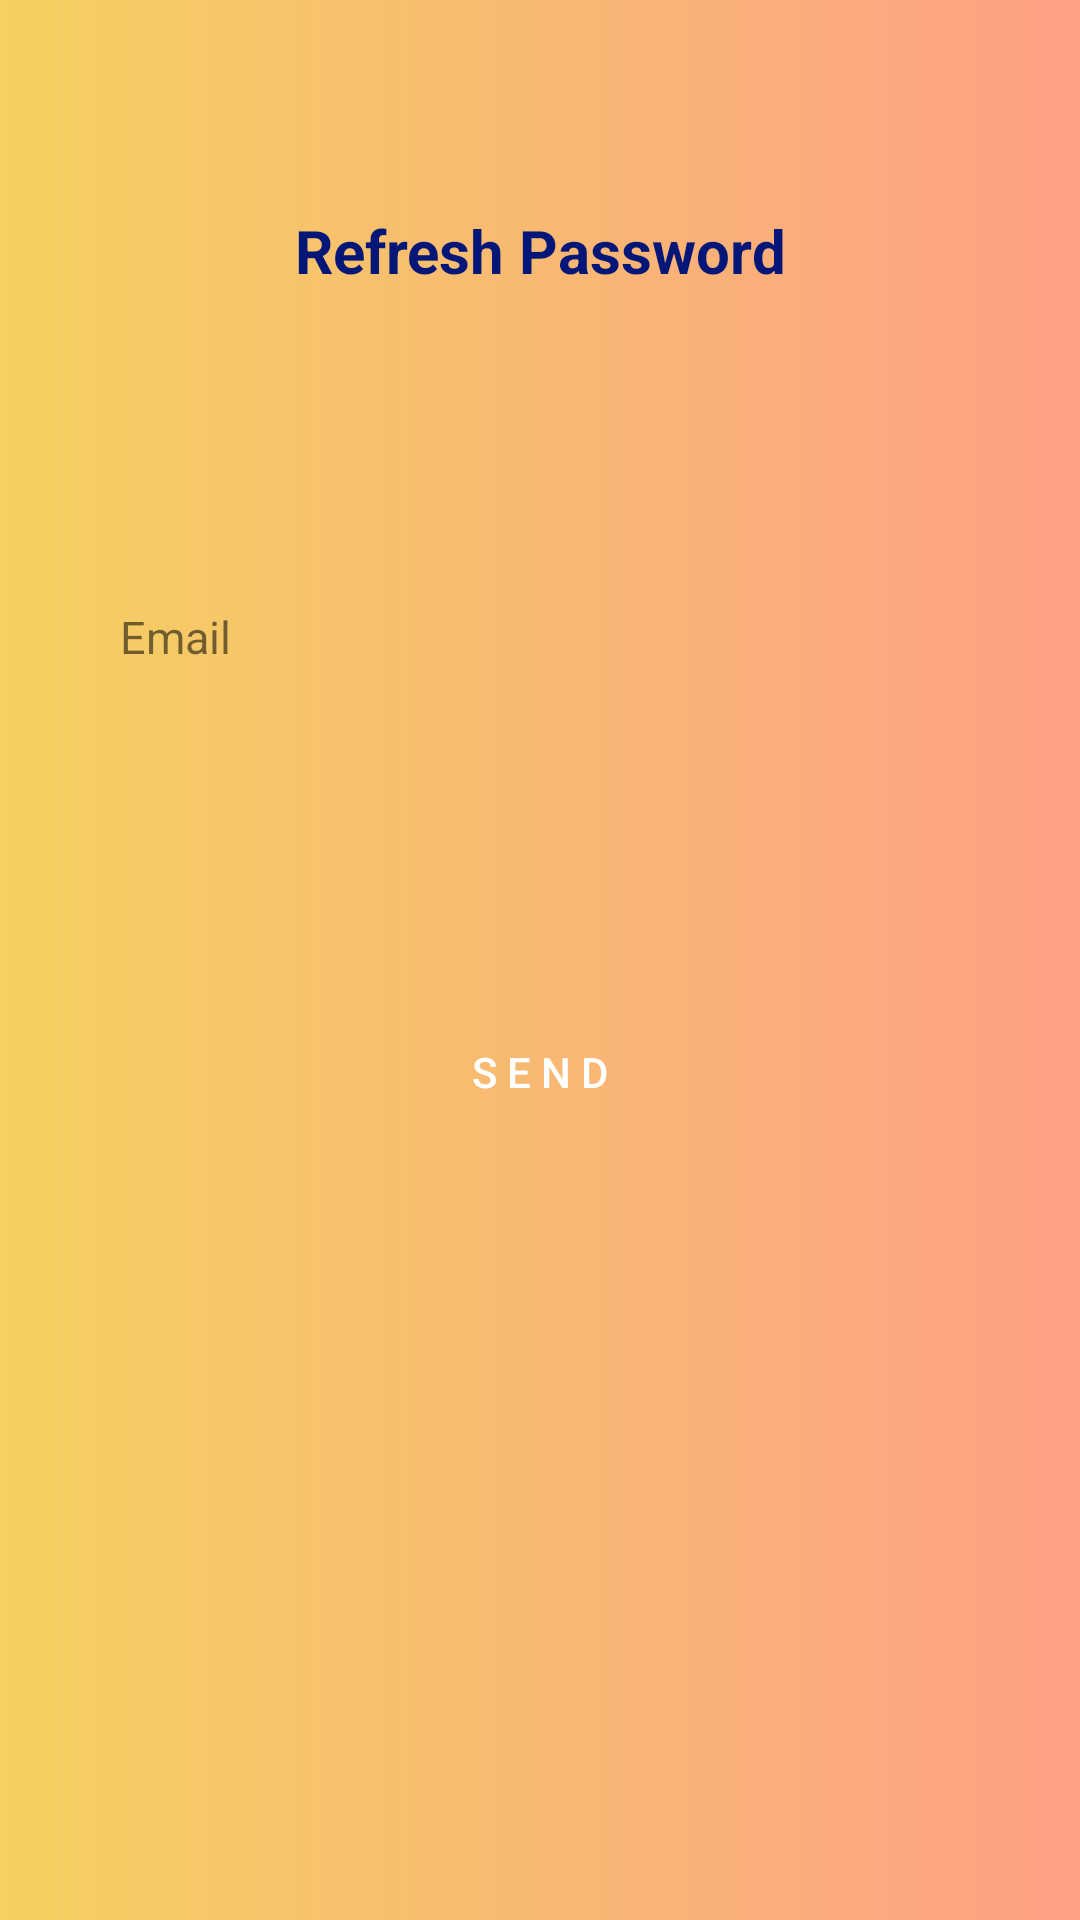

Reconstruct the res/layout file that produces this screen, plus the resources it refers to.
<!-- AndroidManifest.xml: application theme AppTheme -->
<!-- res/layout/fragment_forgot_page.xml -->
<?xml version="1.0" encoding="utf-8"?>
<LinearLayout xmlns:android="http://schemas.android.com/apk/res/android"
    xmlns:tools="http://schemas.android.com/tools"
    android:layout_width="match_parent"
    android:layout_height="match_parent"
    android:background="@drawable/start_fragment_background"
    android:orientation="vertical"
    tools:context=".LoginFragments.ForgotPageFragment">

    <TextView
        android:layout_width="match_parent"
        android:layout_height="wrap_content"
        android:layout_marginTop="70dp"
        android:gravity="center_horizontal"
        android:text="Refresh Password"
        android:textColor="#041778"
        android:textSize="20sp"
        android:textStyle="bold" />

    <TextView
        android:layout_width="wrap_content"
        android:layout_height="wrap_content"
        android:layout_marginLeft="35dp"
        android:layout_marginTop="100dp"
        android:padding="5dp"
        android:text="Email"
        android:textSize="15sp" />

    <EditText
        android:layout_width="match_parent"
        android:layout_height="50dp"
        android:layout_marginLeft="40dp"
        android:layout_marginTop="5dp"
        android:layout_marginRight="40dp"
        android:background="@drawable/rounded_edittext"
        android:paddingLeft="10dp"
        tools:text="sssss" />


    <Button
        android:layout_width="match_parent"
        android:layout_height="50dp"
        android:layout_marginLeft="40dp"
        android:layout_marginTop="50dp"
        android:layout_marginRight="40dp"
        android:background="@drawable/rounded_edittext"
        android:backgroundTint="#112EC6"
        android:text="S E N D"
        android:textColor="#FFFFFF" />

</LinearLayout>
<!-- resources referenced by this layout -->
<resources>
  <!-- drawable start_fragment_background (drawable) -->
  <?xml version="1.0" encoding="utf-8"?>
  <shape xmlns:android="http://schemas.android.com/apk/res/android"
      android:shape="rectangle">
      <gradient
          android:endColor="#fda085"
          android:startColor="#F4D160" />
  </shape>
  <style name="AppTheme" parent="Theme.AppCompat.Light.NoActionBar">
          
          <item name="colorPrimary">@color/colorPrimary</item>
          <item name="colorPrimaryDark">@color/colorPrimaryDark</item>
          <item name="colorAccent">@color/colorAccent</item>
      </style>
  <color name="colorPrimary">#6200EE</color>
  <color name="colorPrimaryDark">#F3D16D</color>
  <color name="colorAccent">#03DAC5</color>
</resources>
